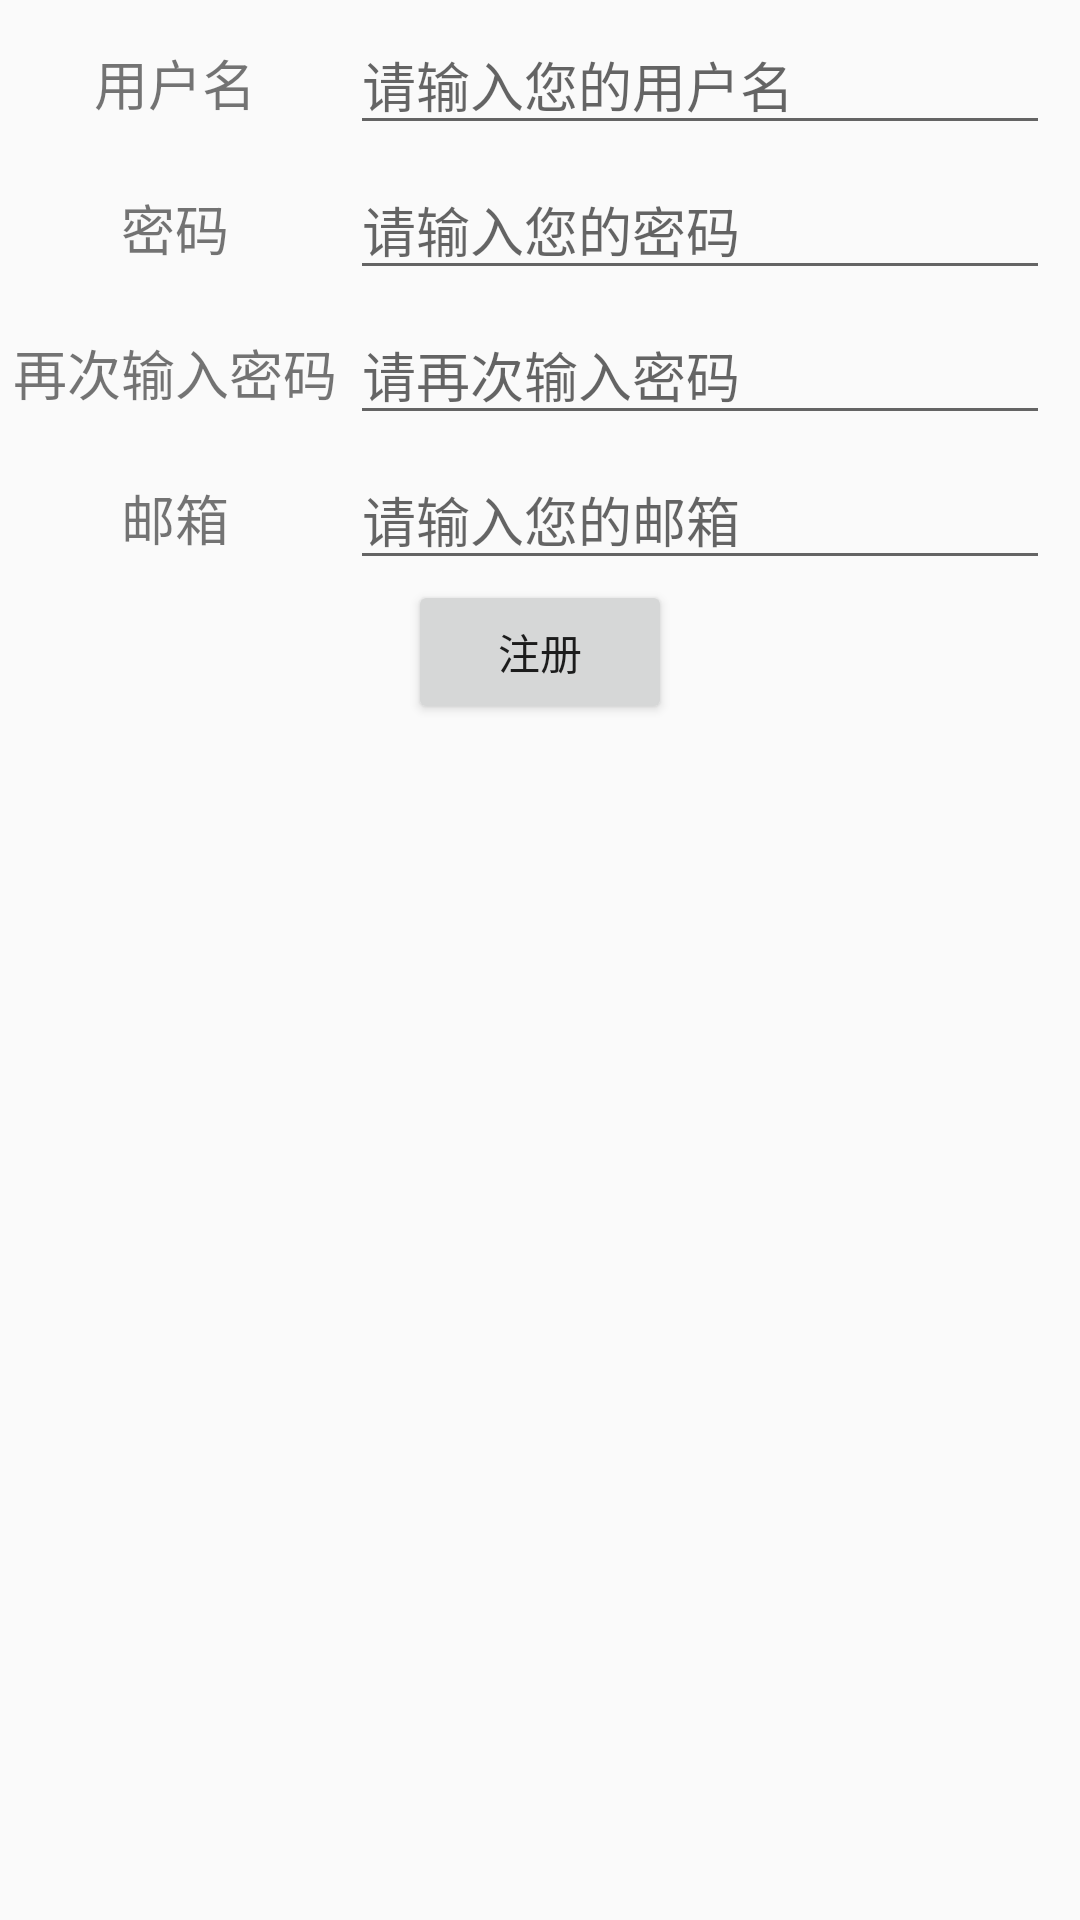

Here is an Android app screen rendered from its layout file. Give the layout XML and the strings, colors and styles it references.
<!-- AndroidManifest.xml: application theme MyAppTheme -->
<!-- res/layout/fragment_register.xml -->
<?xml version="1.0" encoding="utf-8"?>
<FrameLayout xmlns:android="http://schemas.android.com/apk/res/android"
    android:layout_width="match_parent"
    android:layout_height="match_parent"
    android:orientation="vertical">

    <ProgressBar
        android:id="@+id/pb_register"
        android:layout_width="wrap_content"
        android:layout_height="wrap_content"
        android:layout_gravity="center_horizontal"
        android:visibility="invisible" />

    <LinearLayout
        android:layout_width="match_parent"
        android:layout_height="wrap_content"
        android:orientation="vertical">

        <LinearLayout
            android:layout_width="match_parent"
            android:layout_height="wrap_content"
            android:layout_marginTop="5dp"
            android:orientation="horizontal"
            android:paddingRight="10dp">

            <TextView
                android:layout_width="0dp"
                android:layout_height="wrap_content"
                android:layout_weight="1"
                android:gravity="center"
                android:text="用户名"
                android:textSize="18sp" />

            <EditText
                android:singleLine="true"
                android:id="@+id/et_username"
                android:layout_width="0dp"
                android:layout_height="wrap_content"
                android:layout_weight="2"
                android:hint="请输入您的用户名"
                android:maxLines="1"
                android:minLines="1" />
        </LinearLayout>

        <LinearLayout
            android:layout_width="match_parent"
            android:layout_height="wrap_content"
            android:layout_marginTop="5dp"
            android:orientation="horizontal"
            android:paddingRight="10dp">

            <TextView
                android:layout_width="0dp"
                android:layout_height="wrap_content"
                android:layout_weight="1"
                android:gravity="center"
                android:text="密码"
                android:textSize="18sp" />

            <EditText
                android:singleLine="true"
                android:id="@+id/et_passwords"
                android:layout_width="0dp"
                android:layout_height="wrap_content"
                android:layout_weight="2"
                android:hint="请输入您的密码"
                android:inputType="textPassword"
                android:maxLines="1"
                android:minLines="1" />
        </LinearLayout>

        <LinearLayout
            android:layout_width="match_parent"
            android:layout_height="wrap_content"
            android:layout_marginTop="5dp"
            android:orientation="horizontal"
            android:paddingRight="10dp">

            <TextView
                android:layout_width="0dp"
                android:layout_height="wrap_content"
                android:layout_weight="1"
                android:gravity="center"
                android:text="再次输入密码"
                android:textSize="18sp" />

            <EditText
                android:singleLine="true"
                android:id="@+id/et_surePassword"
                android:layout_width="0dp"
                android:layout_height="wrap_content"
                android:layout_weight="2"
                android:hint="请再次输入密码"
                android:maxLines="1"
                android:minLines="1" />
        </LinearLayout>

        <LinearLayout
            android:layout_width="match_parent"
            android:layout_height="wrap_content"
            android:layout_marginTop="5dp"
            android:orientation="horizontal"
            android:paddingRight="10dp">

            <TextView
                android:layout_width="0dp"
                android:layout_height="wrap_content"
                android:layout_weight="1"
                android:gravity="center"
                android:text="邮箱"
                android:textSize="18sp" />

            <EditText
                android:singleLine="true"
                android:id="@+id/et_email"
                android:layout_width="0dp"
                android:layout_height="wrap_content"
                android:layout_weight="2"
                android:hint="请输入您的邮箱"
                 />
        </LinearLayout>

        <Button
            android:id="@+id/btn_register"
            android:layout_width="wrap_content"
            android:layout_height="wrap_content"
            android:layout_gravity="center_horizontal"
            android:text="注册" />
    </LinearLayout>

</FrameLayout>
<!-- resources referenced by this layout -->
<resources>
  <style name="MyAppTheme" parent="Theme.AppCompat.Light.NoActionBar">
               
          <item name="colorPrimaryDark">@color/colorLightYellow</item>
      </style>
  <color name="colorLightYellow">#e8e3a7</color>
</resources>
